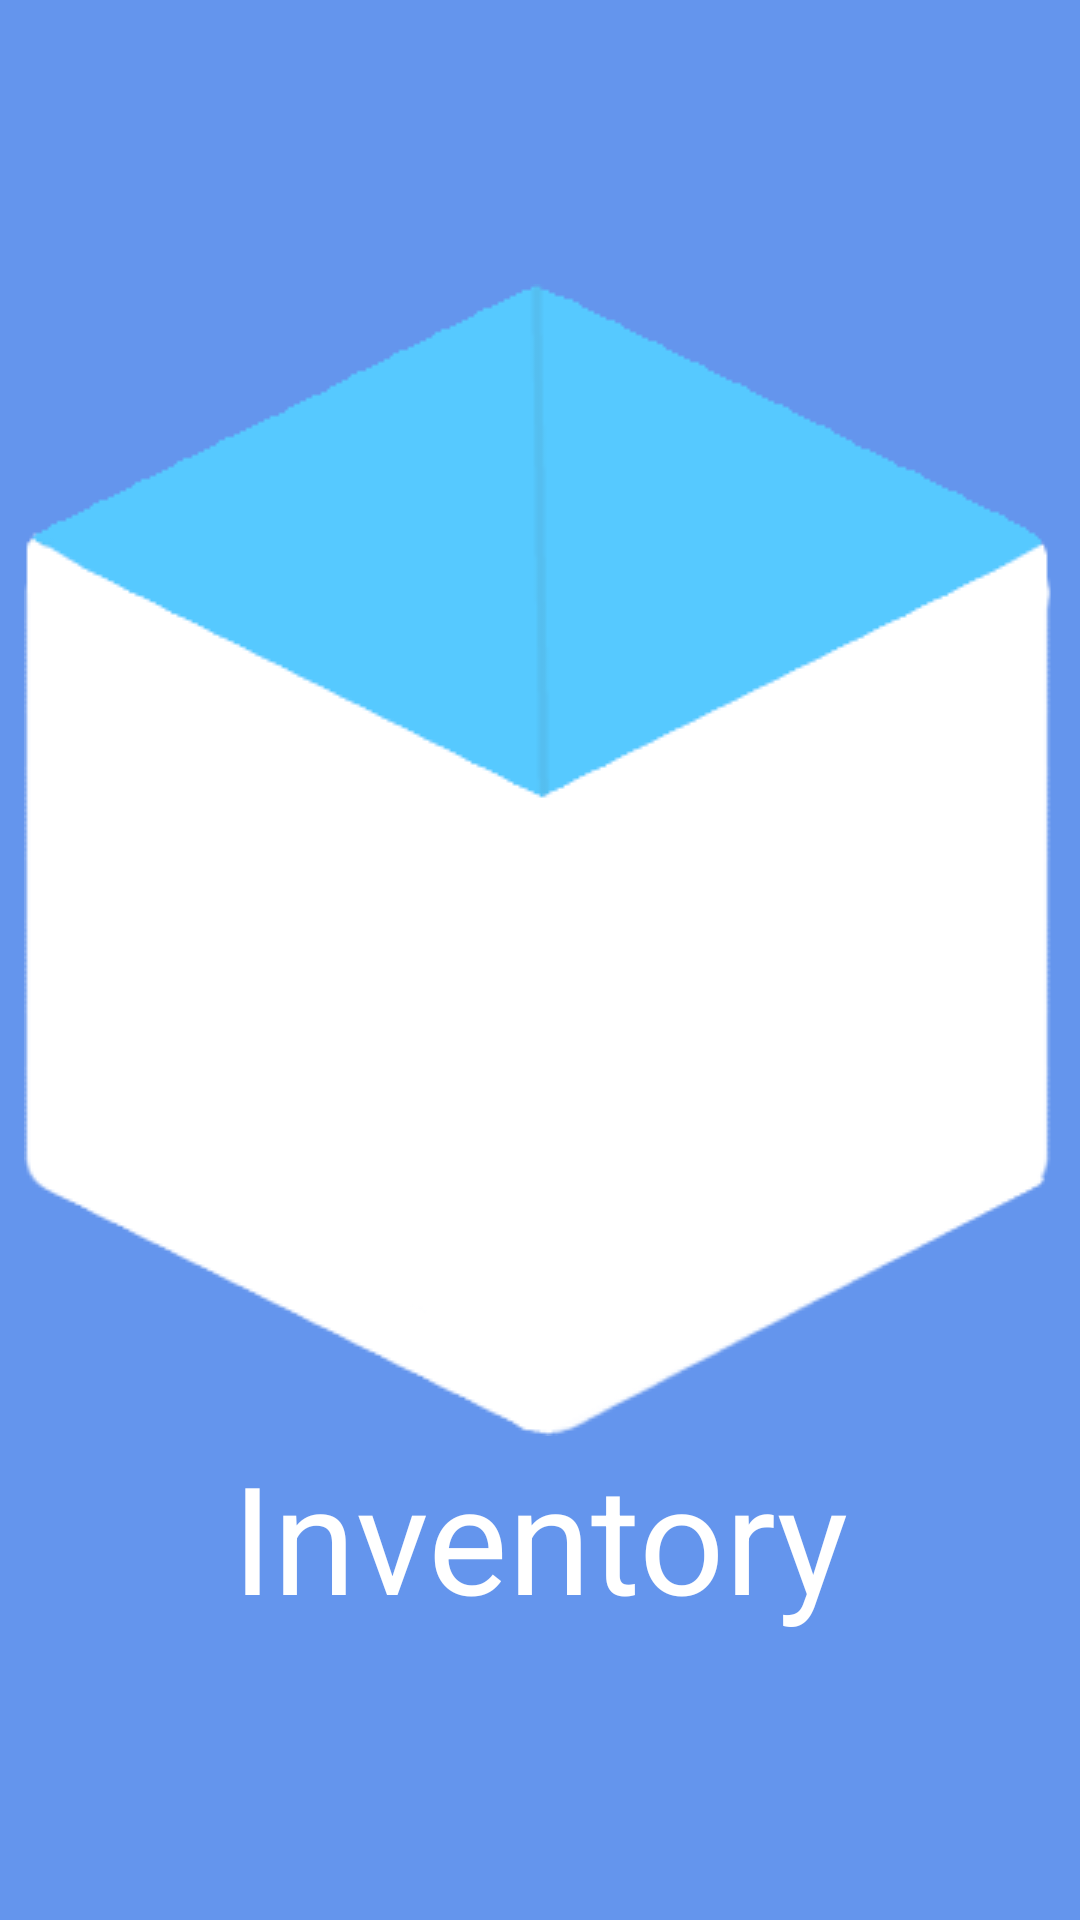

Android layout source for this screen:
<!-- AndroidManifest.xml: activity theme noTitle -->
<!-- res/layout/activity_main.xml -->
<?xml version="1.0" encoding="utf-8"?>
<LinearLayout
    xmlns:android="http://schemas.android.com/apk/res/android"
    xmlns:app="http://schemas.android.com/apk/res-auto"
    xmlns:tools="http://schemas.android.com/tools"
    android:layout_width="match_parent"
    android:layout_height="match_parent"
    tools:context=".MainActivity"
    android:gravity="center"
    android:orientation="vertical"
    android:background="@color/cornflower_blue">

    <ImageView
        android:id="@+id/splash_screen_logo"
        android:layout_width="wrap_content"
        android:layout_height="wrap_content"
        android:src="@drawable/inventory_logo" />

    <TextView
        android:id="@+id/splash_screen_name"
        android:layout_width="wrap_content"
        android:layout_height="wrap_content"
        android:text="@string/app_name"
        android:textColor="@color/white"
        android:textSize="50sp" />


</LinearLayout>
<!-- resources referenced by this layout -->
<resources>
  <color name="cornflower_blue">#6495ED</color>
  <color name="white">#FFFFFF</color>
  <!-- drawable inventory_logo: png bitmap (drawable, 6763 bytes) -->
  <string name="app_name">Inventory</string>
  <style name="noTitle" parent="Theme.AppCompat.Light.NoActionBar">
          <item name="android:windowNoTitle">true</item>
          <item name="colorPrimary">@color/dodger_blue</item>
          <item name="colorPrimaryDark">@color/dodger_blue_dark</item>
          <item name="colorAccent">@color/colorAccent</item>
      </style>
  <color name="dodger_blue">#1E90FF</color>
  <color name="dodger_blue_dark">#1776d3</color>
  <color name="colorAccent">#FF4081</color>
</resources>
